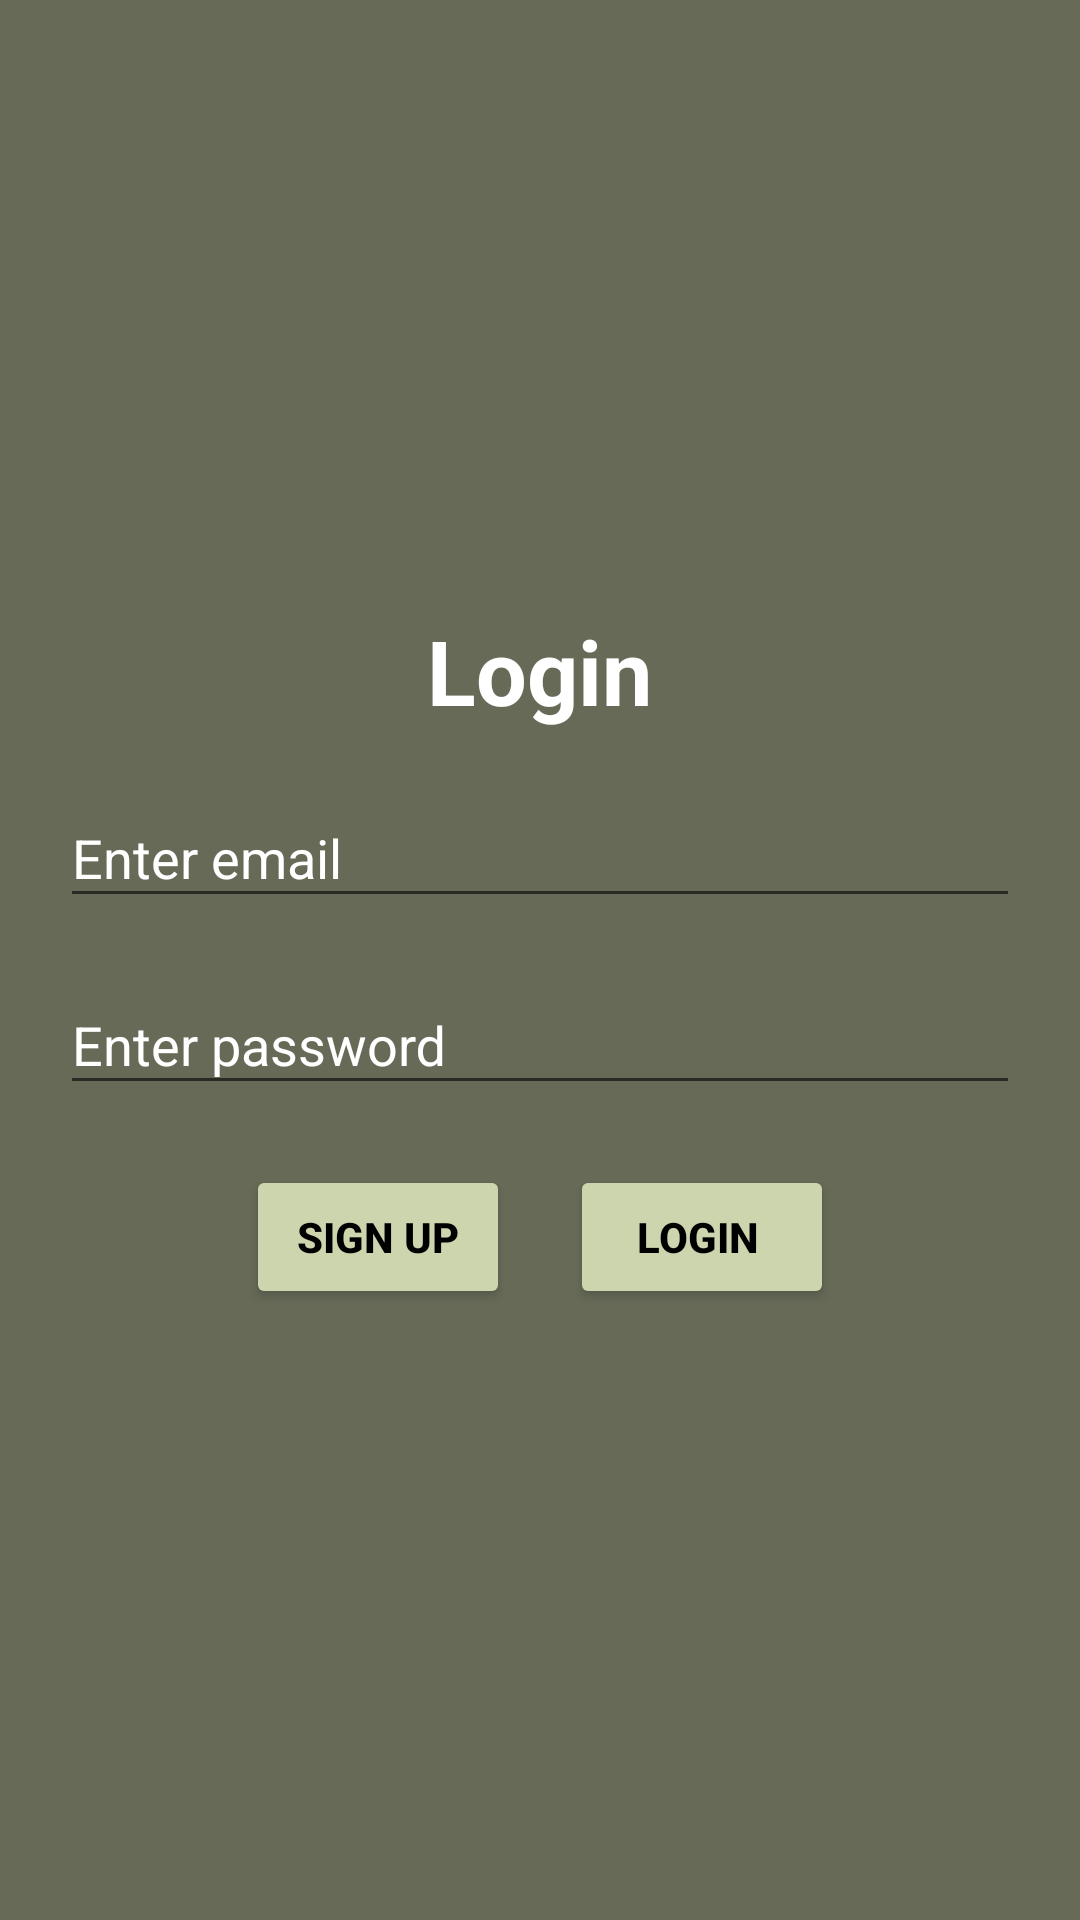

Reconstruct the res/layout file that produces this screen, plus the resources it refers to.
<!-- AndroidManifest.xml: application theme AppTheme -->
<!-- res/layout/fragment_login.xml -->
<?xml version="1.0" encoding="utf-8"?>
<LinearLayout xmlns:android="http://schemas.android.com/apk/res/android"
    xmlns:tools="http://schemas.android.com/tools"
    android:layout_width="match_parent"
    android:layout_height="match_parent"
    xmlns:app="http://schemas.android.com/apk/res-auto"
    android:orientation="vertical"
    android:padding="20dp"
    android:background="@color/darkergreen"
    android:gravity="center_vertical"
    tools:context=".loginFrag">

    <TextView
        android:layout_width="wrap_content"
        android:layout_height="wrap_content"
        android:text="Login"
        android:textColor="@color/white"
        android:textStyle="bold"
        android:textSize="30sp"
        android:layout_gravity="center_horizontal"
        />

    <com.google.android.material.textfield.TextInputLayout
        android:layout_width="match_parent"
        android:layout_height="wrap_content"
        android:layout_marginTop="10dp"
        app:boxStrokeColor="@color/black"
        android:textColorHint="@color/white"
        app:hintTextColor="@color/white"
        >
        <com.google.android.material.textfield.TextInputEditText
            android:layout_width="match_parent"
            android:layout_height="wrap_content"
            android:hint="Enter email"
            android:drawableLeft="@drawable/ic_email"
            android:drawablePadding="10dp"
            android:textColor="@color/white"
            android:id="@+id/etLUsername"
            android:inputType="text"
            />
    </com.google.android.material.textfield.TextInputLayout>

    <com.google.android.material.textfield.TextInputLayout
        android:layout_width="match_parent"
        android:layout_height="wrap_content"
        android:layout_marginTop="10dp"
        app:boxStrokeColor="@color/black"
        android:textColorHint="@color/white"
        app:hintTextColor="@color/white"
        >
        <com.google.android.material.textfield.TextInputEditText
            android:layout_width="match_parent"
            android:layout_height="wrap_content"
            android:hint="Enter password"
            android:id="@+id/etLPassword"
            android:drawableLeft="@drawable/ic_lock"
            android:drawablePadding="10dp"
            android:textColor="@color/white"
            android:inputType="textPassword"
            />
    </com.google.android.material.textfield.TextInputLayout>

    <LinearLayout
        android:layout_width="match_parent"
        android:layout_height="wrap_content"
        android:orientation="horizontal"
        android:gravity="center_horizontal"
        android:layout_marginTop="20dp">
        <Button
            android:layout_width="wrap_content"
            android:layout_height="wrap_content"
            android:text="Sign Up"
            android:textColor="@color/black"
            android:textStyle="bold"
            android:textAllCaps="true"
            android:backgroundTint="@color/olivegreen"
            android:id="@+id/btnLSignup"
            android:layout_marginEnd="20dp"
            />
        <Button
            android:layout_width="wrap_content"
            android:layout_height="wrap_content"
            android:textColor="@color/black"
            android:textStyle="bold"
            android:textAllCaps="true"
            android:backgroundTint="@color/olivegreen"
            android:text="Login "
            android:id="@+id/btnLLogin"
            />
    </LinearLayout>
</LinearLayout>
<!-- resources referenced by this layout -->
<resources>
  <color name="black">#FF000000</color>
  <color name="darkergreen">#666A57</color>
  <color name="olivegreen">#ccd5ae</color>
  <color name="white">#FFFFFFFF</color>
  <style name="AppTheme" parent="Theme.AppCompat.Light.NoActionBar">
          
          <item name="android:windowBackground">@color/customBackgroundColor</item>
          <item name="android:textColor">@color/customTextColor</item>
      </style>
  <color name="customBackgroundColor">#F0F0F0</color>
  <color name="customTextColor">#000000</color>
</resources>
